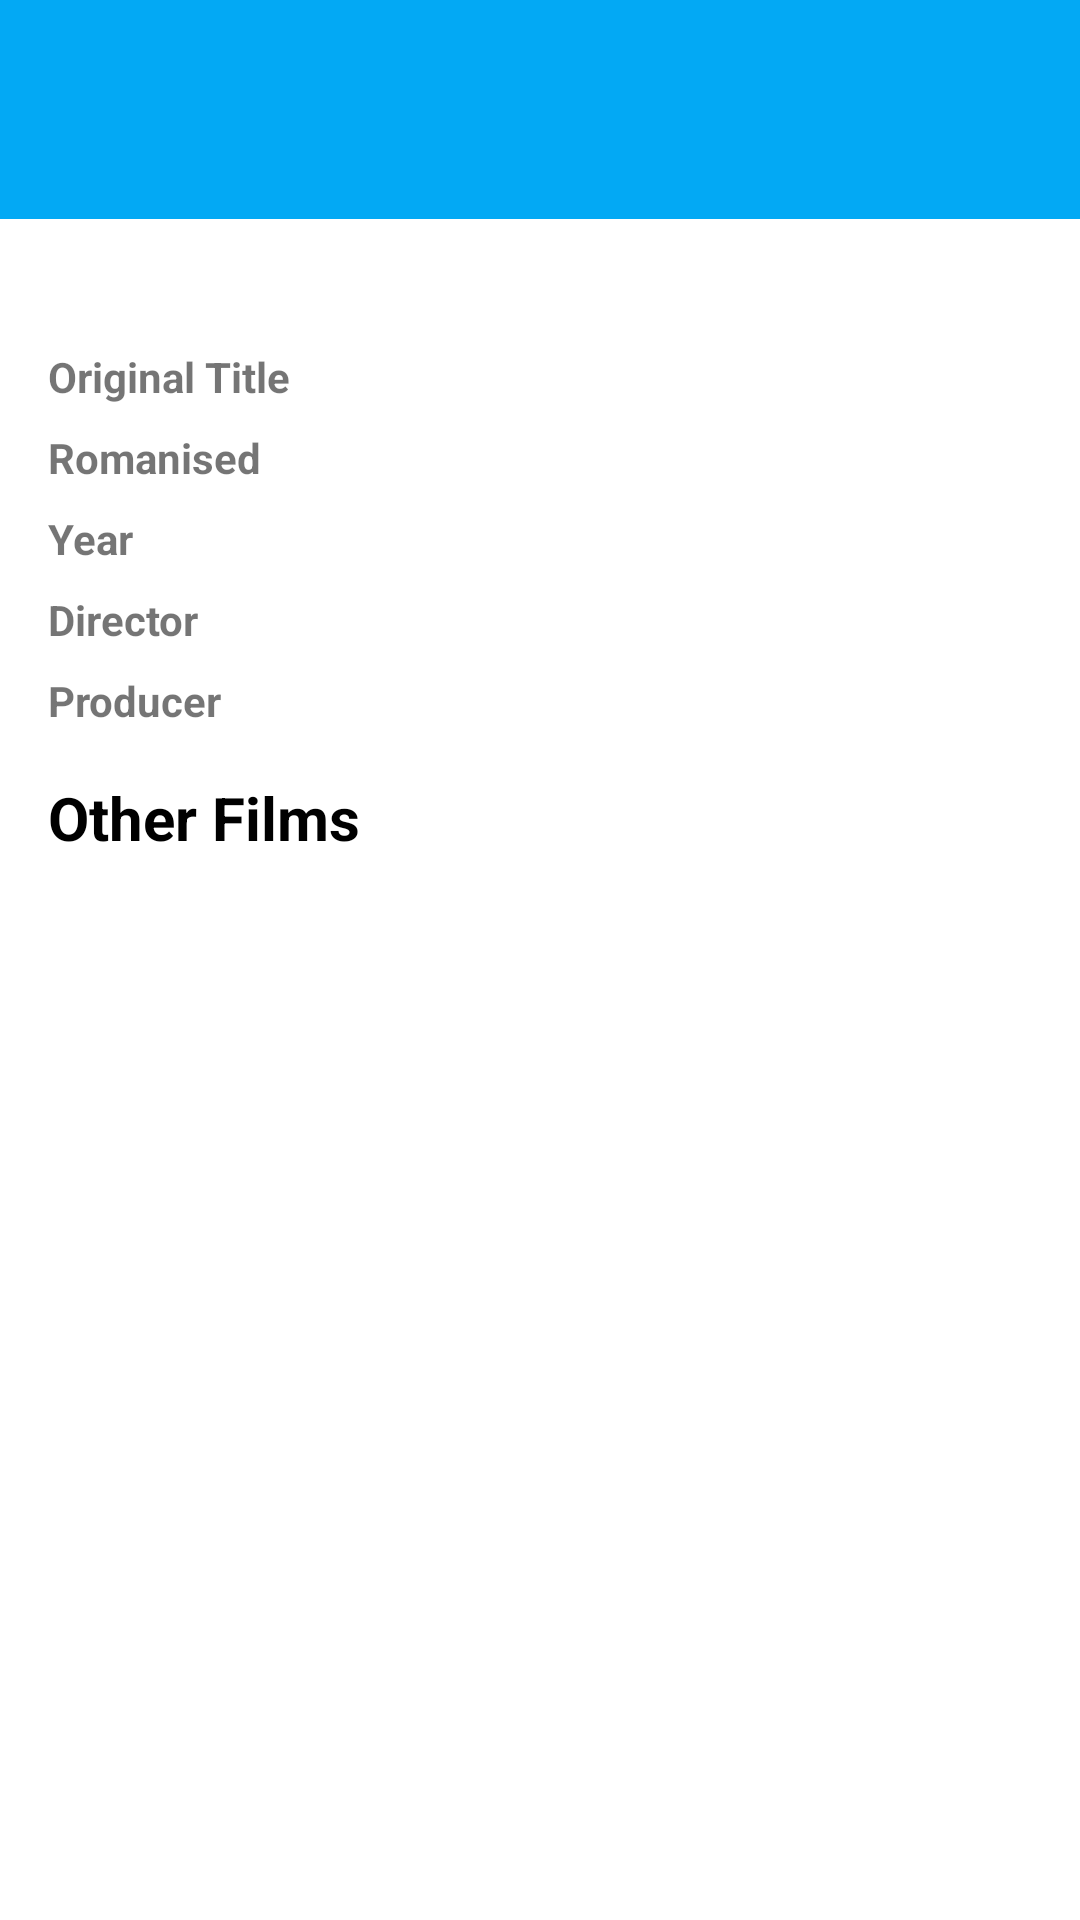

Reconstruct the res/layout file that produces this screen, plus the resources it refers to.
<!-- AndroidManifest.xml: application theme Theme.GhilbliAnime -->
<!-- res/layout/activity_detail.xml -->
<?xml version="1.0" encoding="utf-8"?>
<androidx.coordinatorlayout.widget.CoordinatorLayout xmlns:android="http://schemas.android.com/apk/res/android"
    xmlns:app="http://schemas.android.com/apk/res-auto"
    xmlns:tools="http://schemas.android.com/tools"
    android:layout_width="match_parent"
    android:layout_height="match_parent"
    tools:context=".ui.detail.DetailActivity">

    <com.google.android.material.appbar.AppBarLayout
        android:layout_width="match_parent"
        android:layout_height="wrap_content"
        android:fitsSystemWindows="true">

        <com.google.android.material.appbar.CollapsingToolbarLayout
            android:layout_width="match_parent"
            android:layout_height="wrap_content"
            android:fitsSystemWindows="true"
            app:contentScrim="?attr/colorPrimary"
            app:layout_scrollFlags="scroll|exitUntilCollapsed">

            <androidx.constraintlayout.widget.ConstraintLayout
                android:layout_width="match_parent"
                android:layout_height="wrap_content"
                app:layout_collapseMode="parallax">

                <ImageView
                    android:id="@+id/img_banner"
                    android:layout_width="match_parent"
                    android:layout_height="wrap_content"
                    android:adjustViewBounds="true"
                    android:scaleType="fitXY"
                    app:layout_constraintBottom_toBottomOf="parent"
                    app:layout_constraintEnd_toEndOf="parent"
                    app:layout_constraintStart_toStartOf="parent"
                    app:layout_constraintTop_toTopOf="parent"
                    tools:src="@tools:sample/backgrounds/scenic"
                    android:contentDescription="@string/image_poster" />

                <ImageView
                    android:layout_width="match_parent"
                    android:layout_height="0dp"
                    android:background="@drawable/gradient"
                    app:layout_constraintBottom_toBottomOf="@+id/img_banner"
                    app:layout_constraintTop_toTopOf="@+id/tv_title"
                    android:contentDescription="@string/profile" />

                <TextView
                    android:id="@+id/tv_title"
                    style="@style/text_title_style"
                    android:textColor="@color/black"
                    app:layout_constraintBottom_toTopOf="@+id/imageView"
                    app:layout_constraintStart_toStartOf="parent"
                    tools:text="@string/title" />

                <ImageView
                    android:id="@+id/imageView"
                    android:layout_width="30dp"
                    android:layout_height="30dp"
                    android:layout_marginStart="16dp"
                    android:layout_marginBottom="16dp"
                    android:paddingTop="8dp"
                    android:src="@drawable/ic_rating"
                    app:layout_constraintBottom_toBottomOf="parent"
                    app:layout_constraintStart_toStartOf="parent"
                    app:tint="@color/black"
                    android:contentDescription="@string/score" />

                <TextView
                    android:id="@+id/tv_score"
                    style="@style/text_style"
                    android:textColor="@color/black"
                    app:layout_constraintBottom_toBottomOf="@+id/imageView"
                    app:layout_constraintStart_toEndOf="@+id/imageView"
                    app:layout_constraintTop_toTopOf="@+id/imageView"
                    tools:text="@string/score" />

                <ImageView
                    android:id="@+id/imageView2"
                    android:layout_width="30dp"
                    android:layout_height="30dp"
                    android:layout_marginStart="16dp"
                    android:layout_marginBottom="16dp"
                    android:paddingTop="8dp"
                    android:src="@drawable/ic_time"
                    app:layout_constraintBottom_toBottomOf="parent"
                    app:layout_constraintStart_toEndOf="@+id/tv_score"
                    app:tint="@color/black"
                    android:contentDescription="@string/durasi" />

                <TextView
                    android:id="@+id/tv_durasi"
                    style="@style/text_style"
                    android:textColor="@color/black"
                    app:layout_constraintBottom_toBottomOf="@+id/imageView2"
                    app:layout_constraintStart_toEndOf="@+id/imageView2"
                    app:layout_constraintTop_toTopOf="@+id/imageView2"
                    tools:text="@string/durasi" />

            </androidx.constraintlayout.widget.ConstraintLayout>

        </com.google.android.material.appbar.CollapsingToolbarLayout>

    </com.google.android.material.appbar.AppBarLayout>

    <androidx.constraintlayout.widget.ConstraintLayout
        android:layout_width="match_parent"
        android:layout_height="match_parent"
        app:layout_behavior="@string/appbar_scrolling_view_behavior">

        <TextView
            android:id="@+id/tv_description"
            style="@style/text_style"
            app:layout_constraintEnd_toEndOf="parent"
            app:layout_constraintStart_toStartOf="parent"
            app:layout_constraintTop_toTopOf="parent"
            tools:maxLines="5"
            tools:text="@tools:sample/lorem/random" />

        <TextView
            android:id="@+id/textView2"
            style="@style/text_category"
            android:layout_marginTop="16dp"
            android:text="@string/original_title"
            app:layout_constraintStart_toStartOf="parent"
            app:layout_constraintTop_toBottomOf="@+id/tv_description" />

        <TextView
            android:id="@+id/tv_original_title"
            style="@style/text_style"
            app:layout_constraintBottom_toBottomOf="@+id/textView2"
            app:layout_constraintStart_toStartOf="@+id/guideline2"
            tools:text="@string/original_title" />

        <TextView
            android:id="@+id/textView5"
            style="@style/text_category"
            android:text="@string/romanised"
            app:layout_constraintStart_toStartOf="parent"
            app:layout_constraintTop_toBottomOf="@+id/textView2" />

        <TextView
            android:id="@+id/tv_title_romanised"
            style="@style/text_style"
            app:layout_constraintBottom_toBottomOf="@+id/textView5"
            app:layout_constraintStart_toStartOf="@+id/guideline2"
            tools:text="@string/romanised" />

        <TextView
            android:id="@+id/textView3"
            style="@style/text_category"
            android:text="@string/year"
            app:layout_constraintStart_toStartOf="parent"
            app:layout_constraintTop_toBottomOf="@+id/textView5" />

        <TextView
            android:id="@+id/tv_year"
            style="@style/text_style"
            app:layout_constraintBottom_toBottomOf="@+id/textView3"
            app:layout_constraintStart_toStartOf="@+id/guideline2"
            tools:text="@string/year" />

        <TextView
            android:id="@+id/textView"
            style="@style/text_category"
            android:text="@string/director"
            app:layout_constraintStart_toStartOf="parent"
            app:layout_constraintTop_toBottomOf="@+id/textView3" />

        <TextView
            android:id="@+id/tv_director"
            style="@style/text_style"
            app:layout_constraintBottom_toBottomOf="@+id/textView"
            app:layout_constraintStart_toStartOf="@+id/guideline2"
            tools:text="@string/director" />

        <TextView
            android:id="@+id/textView4"
            style="@style/text_category"
            android:text="@string/producer"
            app:layout_constraintStart_toStartOf="parent"
            app:layout_constraintTop_toBottomOf="@+id/textView" />

        <TextView
            android:id="@+id/tv_producer"
            style="@style/text_style"
            app:layout_constraintBottom_toBottomOf="@+id/textView4"
            app:layout_constraintStart_toStartOf="@+id/guideline2"
            tools:text="@string/producer" />

        <TextView
            android:id="@+id/textView6"
            style="@style/text_title_style"
            android:text="@string/other_film"
            app:layout_constraintStart_toStartOf="parent"
            app:layout_constraintTop_toBottomOf="@+id/textView4" />

        <androidx.recyclerview.widget.RecyclerView
            android:id="@+id/rv_film"
            android:layout_width="0dp"
            android:layout_height="0dp"
            app:layout_constraintBottom_toBottomOf="parent"
            app:layout_constraintEnd_toEndOf="parent"
            app:layout_constraintStart_toStartOf="parent"
            app:layout_constraintTop_toBottomOf="@+id/textView6"
            app:layout_constraintVertical_bias="0.0" />

        <ProgressBar
            android:id="@+id/progress_bar"
            android:layout_width="wrap_content"
            android:layout_height="wrap_content"
            android:visibility="gone"
            app:layout_constraintBottom_toBottomOf="@+id/rv_film"
            app:layout_constraintEnd_toEndOf="@+id/rv_film"
            app:layout_constraintStart_toStartOf="@+id/rv_film"
            app:layout_constraintTop_toTopOf="@+id/rv_film" />

        <androidx.constraintlayout.widget.Guideline
            android:id="@+id/guideline2"
            android:layout_width="wrap_content"
            android:layout_height="wrap_content"
            android:orientation="vertical"
            app:layout_constraintGuide_begin="121dp" />

    </androidx.constraintlayout.widget.ConstraintLayout>

</androidx.coordinatorlayout.widget.CoordinatorLayout>
<!-- resources referenced by this layout -->
<resources>
  <color name="black">#FF000000</color>
  <string name="director">Director</string>
  <string name="durasi">Duration : 100 Min</string>
  <string name="image_poster">Image Poster</string>
  <string name="original_title">Original Title</string>
  <string name="other_film">Other Films</string>
  <string name="producer">Producer</string>
  <string name="profile">Profile</string>
  <string name="romanised">Romanised</string>
  <string name="score">Score : 99/100</string>
  <string name="title">Film title</string>
  <string name="year">Year</string>
  <style name="text_category" parent="text_style">
          <item name="android:layout_width">wrap_content</item>
          <item name="android:textStyle">bold</item>
      </style>
  <style name="text_style">
          <item name="android:layout_width">0dp</item>
          <item name="android:layout_marginTop">8dp</item>
          <item name="android:layout_height">wrap_content</item>
          <item name="android:layout_marginStart">16dp</item>
      </style>
  <style name="text_title_style" parent="text_style">
          <item name="android:textStyle">bold</item>
          <item name="android:textSize">20sp</item>
          <item name="android:layout_marginTop">16dp</item>
          <item name="android:textColor">@color/black</item>
          <item name="android:layout_marginEnd">16dp</item>
      </style>
  <style name="Theme.GhilbliAnime" parent="Theme.MaterialComponents.DayNight.DarkActionBar">
          
          <item name="colorPrimary">@color/blue_500</item>
          <item name="colorPrimaryVariant">@color/blue_700</item>
          <item name="colorOnPrimary">@color/white</item>
          
          <item name="colorSecondary">@color/light_blue_200</item>
          <item name="colorSecondaryVariant">@color/light_blue_700</item>
          <item name="colorOnSecondary">@color/black</item>
          
          <item name="android:statusBarColor" tools:targetApi="l">?attr/colorPrimaryVariant</item>
          
      </style>
  <color name="blue_500">#03A9F4</color>
  <color name="blue_700">#0288D1</color>
  <color name="white">#FFFFFFFF</color>
  <color name="light_blue_200">#40C4FF</color>
  <color name="light_blue_700">#0091EA</color>
</resources>
